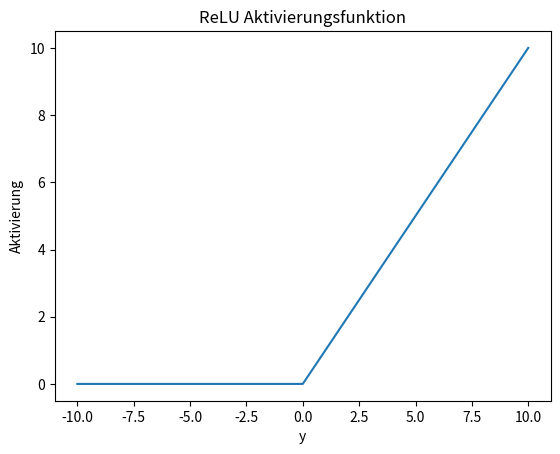

This chart was generated by the following Python code: (Note: this script raises an exception after producing the figure.)
import numpy as np
from matplotlib import pyplot as plt


def relu(y):
    return np.maximum(0.0, y)


y = np.linspace(-10, 10, 2048)

plt.plot(y, relu(y))

plt.xlabel('y')
plt.ylabel('Aktivierung')
plt.title('ReLU Aktivierungsfunktion')

plt.savefig('img/relu.png')

plt.show()
